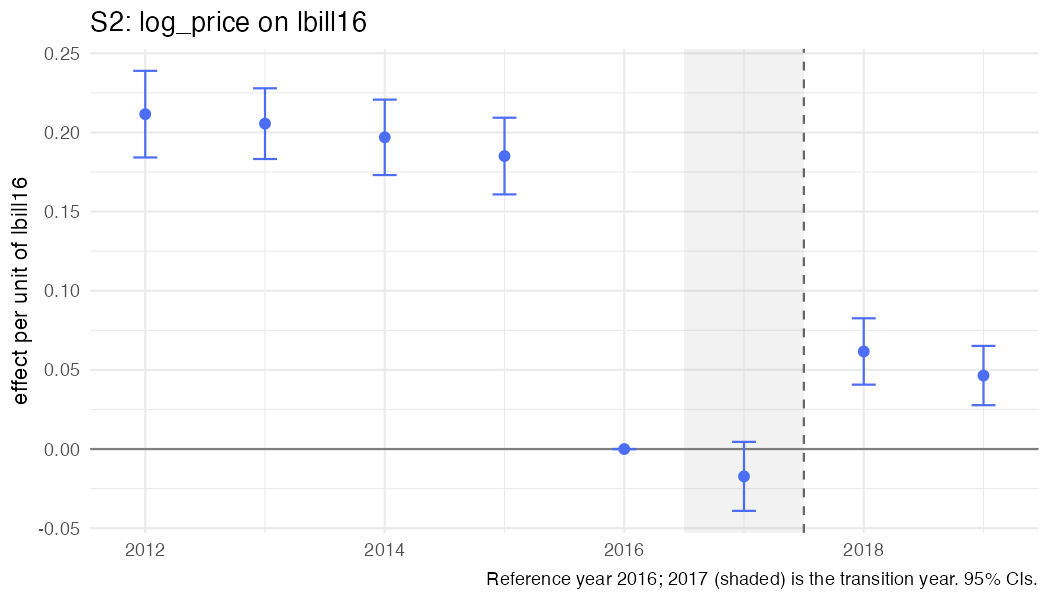

Data behind this chart, as committed beside it:
year, coef, se, strategy, outcome, spec_id, treat
2012, 0.2116, 0.01396, S2, log_price, S2_logbill, lbill16
2013, 0.2056, 0.0114, S2, log_price, S2_logbill, lbill16
2014, 0.1969, 0.01216, S2, log_price, S2_logbill, lbill16
2015, 0.1851, 0.01236, S2, log_price, S2_logbill, lbill16
2016, 0, 0, S2, log_price, S2_logbill, lbill16
2017, -0.01727, 0.01112, S2, log_price, S2_logbill, lbill16
2018, 0.06164, 0.01069, S2, log_price, S2_logbill, lbill16
2019, 0.04644, 0.009555, S2, log_price, S2_logbill, lbill16
